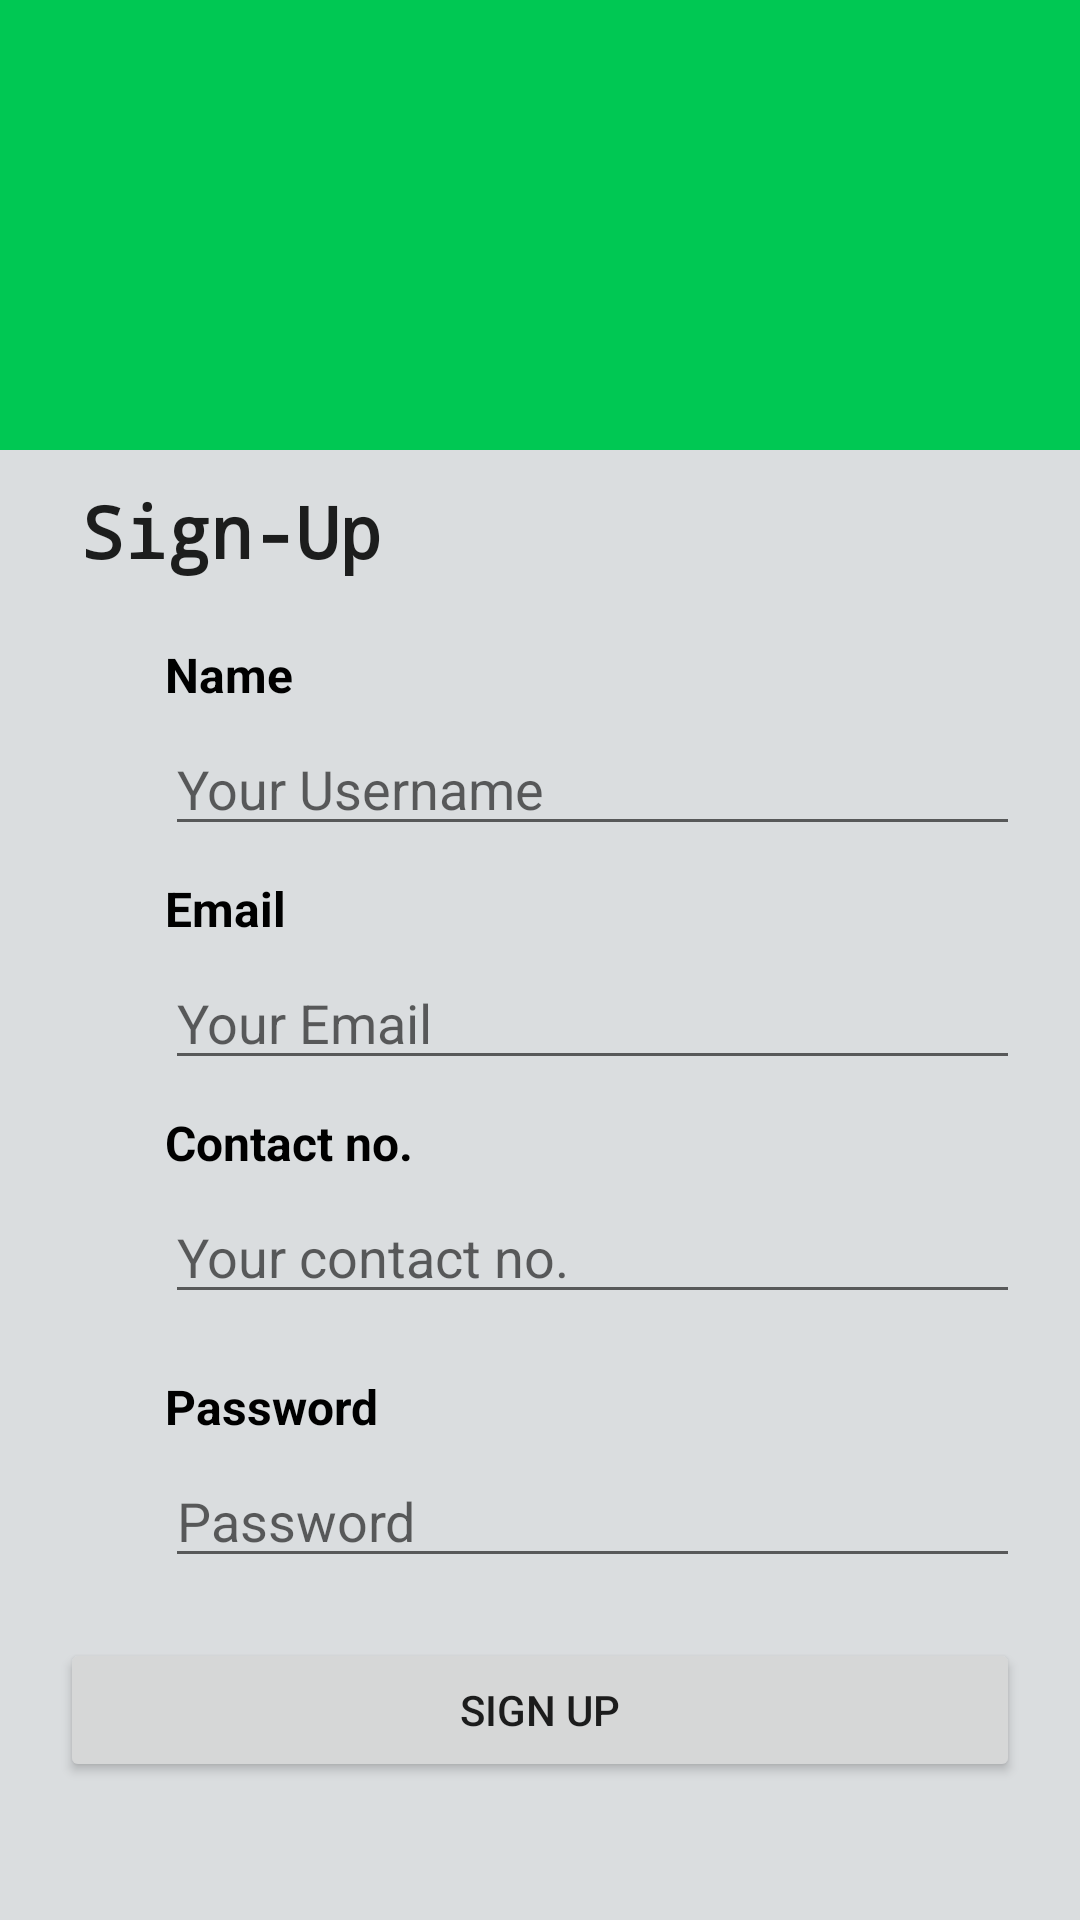

Reconstruct the res/layout file that produces this screen, plus the resources it refers to.
<!-- AndroidManifest.xml: application theme Theme.DTC -->
<!-- res/layout/activity_sign_up.xml -->
<?xml version="1.0" encoding="utf-8"?>
<androidx.constraintlayout.widget.ConstraintLayout xmlns:android="http://schemas.android.com/apk/res/android"
    xmlns:app="http://schemas.android.com/apk/res-auto"
    xmlns:tools="http://schemas.android.com/tools"
    android:layout_width="match_parent"
    android:layout_height="match_parent"
    android:background="#00C853">

    <androidx.constraintlayout.widget.ConstraintLayout
        android:id="@+id/cardView"
        android:layout_width="match_parent"
        android:layout_height="match_parent"
        android:layout_marginTop="150dp"
        android:background="#DADDDF"
        android:orientation="horizontal"
        app:circularflow_radiusInDP="20dp"
        app:layout_constraintBottom_toBottomOf="parent"
        app:layout_constraintEnd_toEndOf="parent"
        app:layout_constraintHorizontal_bias="0.0"
        app:layout_constraintStart_toStartOf="parent"
        app:layout_constraintTop_toTopOf="parent"
        app:layout_constraintVertical_bias="0.012">

        <ScrollView
            android:layout_width="match_parent"
            android:layout_height="match_parent"
            app:layout_constraintBottom_toBottomOf="parent"
            app:layout_constraintEnd_toEndOf="parent"
            app:layout_constraintStart_toStartOf="parent"
            app:layout_constraintTop_toTopOf="parent">

            <LinearLayout
                android:layout_width="match_parent"
                android:layout_height="match_parent"
                android:orientation="vertical">

                <TextView

                    android:layout_width="154dp"
                    android:layout_height="54dp"
                    android:fontFamily="monospace"
                    android:gravity="center"
                    android:text="Sign-Up"
                    android:textAppearance="@style/TextAppearance.AppCompat.Large"
                    android:textSize="24sp"
                    android:textStyle="bold" />

                <TextView

                    android:layout_width="wrap_content"
                    android:layout_height="wrap_content"
                    android:layout_marginStart="55dp"
                    android:layout_marginTop="10dp"
                    android:text="Name"
                    android:textColor="@color/black"
                    android:textSize="16sp"
                    android:textStyle="bold" />

                <EditText

                    android:layout_width="match_parent"
                    android:layout_height="wrap_content"
                    android:id="@+id/add_userName"
                    android:layout_marginStart="55dp"
                    android:layout_marginTop="5dp"
                    android:layout_marginEnd="20dp"
                    android:ems="10"
                    android:hint="Your Username"
                    android:inputType="textPersonName" />

                <TextView

                    android:layout_width="wrap_content"
                    android:layout_height="wrap_content"
                    android:layout_marginStart="55dp"
                    android:layout_marginTop="10dp"
                    android:text="Email"
                    android:textColor="@color/black"
                    android:textSize="16sp"
                    android:textStyle="bold" />

                <EditText

                    android:id="@+id/add_email"
                    android:layout_width="match_parent"
                    android:layout_height="wrap_content"
                    android:layout_marginStart="55dp"
                    android:layout_marginTop="5dp"
                    android:layout_marginEnd="20dp"
                    android:ems="10"
                    android:hint="Your Email"
                    android:inputType="textWebEmailAddress" />

                <TextView

                    android:layout_width="wrap_content"
                    android:layout_height="wrap_content"
                    android:layout_marginStart="55dp"
                    android:layout_marginTop="10dp"
                    android:text="Contact no."
                    android:textColor="@color/black"
                    android:textSize="16sp"
                    android:textStyle="bold" />

                <EditText
                    android:id="@+id/add_contact_number"
                    android:layout_width="match_parent"
                    android:layout_height="wrap_content"
                    android:layout_marginStart="55dp"
                    android:layout_marginTop="5dp"
                    android:layout_marginEnd="20dp"
                    android:ems="10"
                    android:hint="Your contact no."
                    android:maxLength="15" />

                <TextView
                    android:layout_width="wrap_content"
                    android:layout_height="wrap_content"
                    android:layout_marginStart="55dp"
                    android:layout_marginTop="20dp"
                    android:text="Password"
                    android:textColor="#000000"
                    android:textSize="16sp"
                    android:textStyle="bold" />

                <EditText
                    android:id="@+id/add_password"
                    android:layout_width="match_parent"
                    android:layout_height="wrap_content"
                    android:layout_marginStart="55dp"
                    android:layout_marginTop="5dp"
                    android:layout_marginEnd="20dp"
                    android:ems="10"
                    android:hint="Password"
                    android:inputType="textPassword" />

                <Button
                    android:id="@+id/signUp"
                    android:layout_width="match_parent"
                    android:layout_height="wrap_content"
                    android:layout_marginLeft="20dp"
                    android:layout_marginTop="20dp"
                    android:layout_marginRight="20dp"
                    android:text="Sign Up" />

            </LinearLayout>
        </ScrollView>


        
        
        
        
        
        
        
        
        
        

        
        
        
        
        
        
        
        


    </androidx.constraintlayout.widget.ConstraintLayout>

    <ImageView
        android:id="@+id/imageView3"
        android:layout_width="201dp"
        android:layout_height="160dp"
        android:layout_marginBottom="-20dp"
        app:layout_constraintBottom_toTopOf="@+id/cardView"
        app:layout_constraintStart_toStartOf="parent"
        app:layout_constraintTop_toTopOf="parent"
        app:layout_constraintVertical_bias="1.0"
        app:srcCompat="@drawable/bus2" />

    <ImageView
        android:id="@+id/backImg"
        android:layout_width="25dp"
        android:layout_height="25dp"
        android:layout_marginStart="10dp"
        android:layout_marginTop="5dp"
        app:layout_constraintStart_toStartOf="parent"
        app:layout_constraintTop_toTopOf="parent"
        app:srcCompat="@drawable/back" />

</androidx.constraintlayout.widget.ConstraintLayout>
<!-- resources referenced by this layout -->
<resources>
  <color name="black">#FF000000</color>
  <style name="Theme.DTC" parent="Theme.MaterialComponents.Light.NoActionBar">
          
          <item name="colorPrimary">#F000C853</item>
          <item name="colorPrimaryVariant">#F000C853</item>
          <item name="colorOnPrimary">@color/white</item>
          
          <item name="colorSecondary">@color/teal_200</item>
          <item name="colorSecondaryVariant">@color/teal_700</item>
          <item name="colorOnSecondary">@color/black</item>
          
          <item name="android:statusBarColor" tools:targetApi="l">?attr/colorPrimaryVariant</item>
          
      </style>
  <color name="white">#FFFFFFFF</color>
  <color name="teal_200">#FF03DAC5</color>
  <color name="teal_700">#FF018786</color>
</resources>
